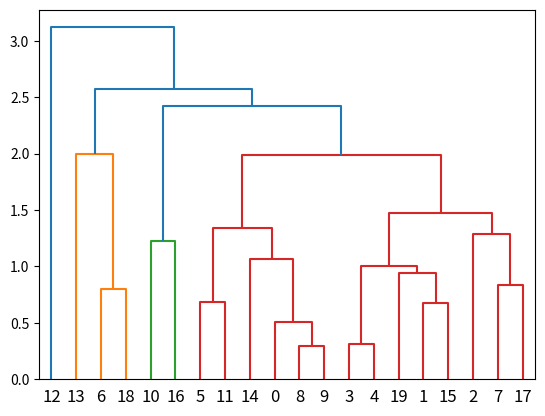

Source code (Python):
# -*- encoding: utf-8 -*-

"""
7.9.2 层次聚类
"""

import numpy as np
from scipy.spatial.distance import pdist # 导入计算样本点距离的包
import scipy.cluster.hierarchy as sch # 导入层次聚类的包
import matplotlib.pylab as plt

ps = np.random.randn(20,3) # 生成正态分布的随机点
dist = pdist(ps) # 计算20个样本点之间的距离，返回190个距离
Z = sch.linkage(dist, method='average') # 返回此次聚类的连接矩阵
print(Z) # 查看结果，索引序号为0和14的两点距离最近，5和7次之

S = sch.fcluster(Z, t=1, criterion='inconsistent') # 返回平面聚类
print(S)

P = sch.dendrogram(Z) # 绘制层次聚类树
plt.show()
